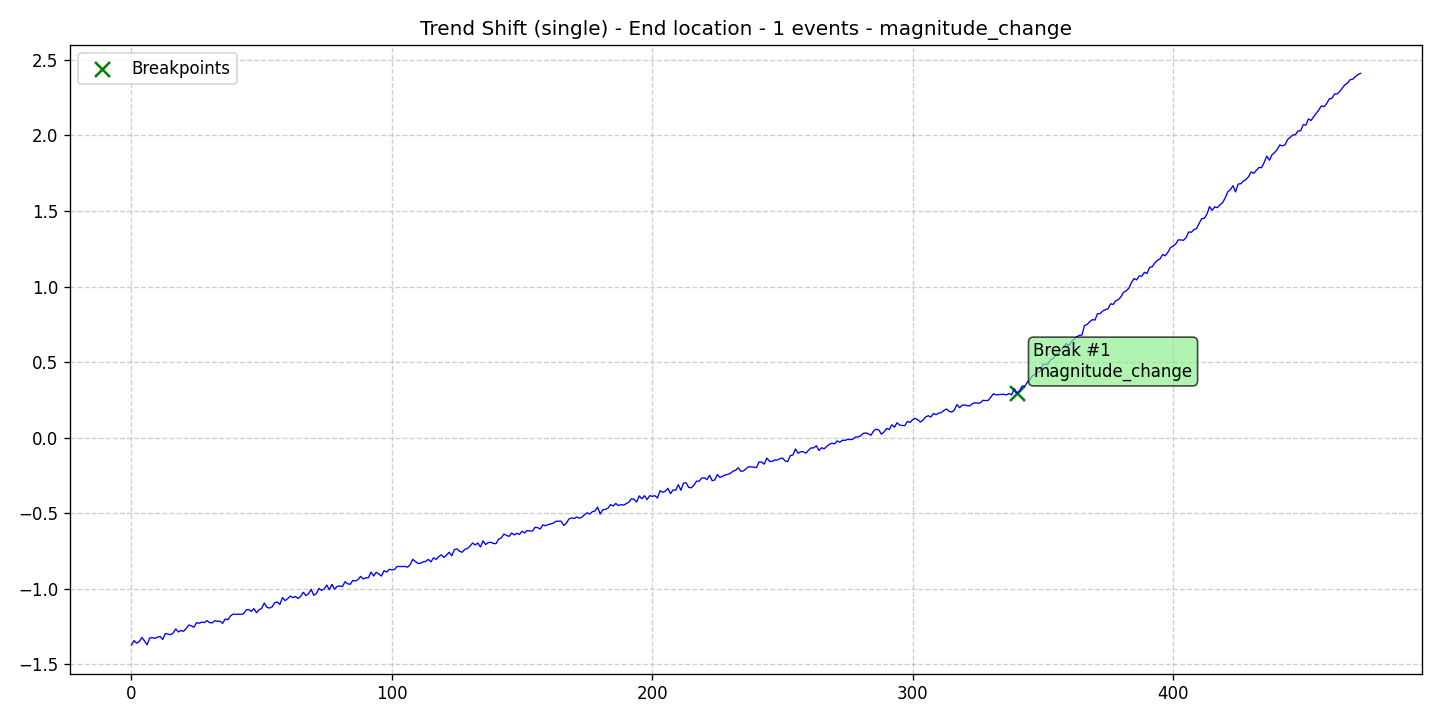

The file beside this chart, header and first rows:
data, stationary, det_lin_up, det_lin_down, det_quad, det_cubic, det_exp, det_damped, stoc_trend, volatility, single_seas, multiple_seas, point_anom_single, point_anom_multi, collect_anom, context_anom, mean_shift, var_shift, trend_shift, date, is_break, is_anomaly, is_multi, location_beginning
-1.372, 0, 0, 0, 0, 0, 0, 0, 0, 0, 0, 0, 0, 0, 0, 0, 0, 0, 1, 2020-01-01, 0, 0, 0, 0
-1.343, 0, 0, 0, 0, 0, 0, 0, 0, 0, 0, 0, 0, 0, 0, 0, 0, 0, 1, 2020-01-02, 0, 0, 0, 0
-1.36, 0, 0, 0, 0, 0, 0, 0, 0, 0, 0, 0, 0, 0, 0, 0, 0, 0, 1, 2020-01-03, 0, 0, 0, 0
-1.349, 0, 0, 0, 0, 0, 0, 0, 0, 0, 0, 0, 0, 0, 0, 0, 0, 0, 1, 2020-01-04, 0, 0, 0, 0
-1.322, 0, 0, 0, 0, 0, 0, 0, 0, 0, 0, 0, 0, 0, 0, 0, 0, 0, 1, 2020-01-05, 0, 0, 0, 0
-1.345, 0, 0, 0, 0, 0, 0, 0, 0, 0, 0, 0, 0, 0, 0, 0, 0, 0, 1, 2020-01-06, 0, 0, 0, 0
-1.371, 0, 0, 0, 0, 0, 0, 0, 0, 0, 0, 0, 0, 0, 0, 0, 0, 0, 1, 2020-01-07, 0, 0, 0, 0
-1.325, 0, 0, 0, 0, 0, 0, 0, 0, 0, 0, 0, 0, 0, 0, 0, 0, 0, 1, 2020-01-08, 0, 0, 0, 0
-1.324, 0, 0, 0, 0, 0, 0, 0, 0, 0, 0, 0, 0, 0, 0, 0, 0, 0, 1, 2020-01-09, 0, 0, 0, 0
-1.329, 0, 0, 0, 0, 0, 0, 0, 0, 0, 0, 0, 0, 0, 0, 0, 0, 0, 1, 2020-01-10, 0, 0, 0, 0
-1.32, 0, 0, 0, 0, 0, 0, 0, 0, 0, 0, 0, 0, 0, 0, 0, 0, 0, 1, 2020-01-11, 0, 0, 0, 0
-1.316, 0, 0, 0, 0, 0, 0, 0, 0, 0, 0, 0, 0, 0, 0, 0, 0, 0, 1, 2020-01-12, 0, 0, 0, 0
-1.335, 0, 0, 0, 0, 0, 0, 0, 0, 0, 0, 0, 0, 0, 0, 0, 0, 0, 1, 2020-01-13, 0, 0, 0, 0
-1.296, 0, 0, 0, 0, 0, 0, 0, 0, 0, 0, 0, 0, 0, 0, 0, 0, 0, 1, 2020-01-14, 0, 0, 0, 0
-1.3, 0, 0, 0, 0, 0, 0, 0, 0, 0, 0, 0, 0, 0, 0, 0, 0, 0, 1, 2020-01-15, 0, 0, 0, 0
-1.304, 0, 0, 0, 0, 0, 0, 0, 0, 0, 0, 0, 0, 0, 0, 0, 0, 0, 1, 2020-01-16, 0, 0, 0, 0
-1.293, 0, 0, 0, 0, 0, 0, 0, 0, 0, 0, 0, 0, 0, 0, 0, 0, 0, 1, 2020-01-17, 0, 0, 0, 0
-1.266, 0, 0, 0, 0, 0, 0, 0, 0, 0, 0, 0, 0, 0, 0, 0, 0, 0, 1, 2020-01-18, 0, 0, 0, 0
-1.286, 0, 0, 0, 0, 0, 0, 0, 0, 0, 0, 0, 0, 0, 0, 0, 0, 0, 1, 2020-01-19, 0, 0, 0, 0
-1.277, 0, 0, 0, 0, 0, 0, 0, 0, 0, 0, 0, 0, 0, 0, 0, 0, 0, 1, 2020-01-20, 0, 0, 0, 0
-1.282, 0, 0, 0, 0, 0, 0, 0, 0, 0, 0, 0, 0, 0, 0, 0, 0, 0, 1, 2020-01-21, 0, 0, 0, 0
-1.263, 0, 0, 0, 0, 0, 0, 0, 0, 0, 0, 0, 0, 0, 0, 0, 0, 0, 1, 2020-01-22, 0, 0, 0, 0
-1.24, 0, 0, 0, 0, 0, 0, 0, 0, 0, 0, 0, 0, 0, 0, 0, 0, 0, 1, 2020-01-23, 0, 0, 0, 0
-1.245, 0, 0, 0, 0, 0, 0, 0, 0, 0, 0, 0, 0, 0, 0, 0, 0, 0, 1, 2020-01-24, 0, 0, 0, 0
-1.255, 0, 0, 0, 0, 0, 0, 0, 0, 0, 0, 0, 0, 0, 0, 0, 0, 0, 1, 2020-01-25, 0, 0, 0, 0
-1.224, 0, 0, 0, 0, 0, 0, 0, 0, 0, 0, 0, 0, 0, 0, 0, 0, 0, 1, 2020-01-26, 0, 0, 0, 0
-1.229, 0, 0, 0, 0, 0, 0, 0, 0, 0, 0, 0, 0, 0, 0, 0, 0, 0, 1, 2020-01-27, 0, 0, 0, 0
-1.221, 0, 0, 0, 0, 0, 0, 0, 0, 0, 0, 0, 0, 0, 0, 0, 0, 0, 1, 2020-01-28, 0, 0, 0, 0
-1.224, 0, 0, 0, 0, 0, 0, 0, 0, 0, 0, 0, 0, 0, 0, 0, 0, 0, 1, 2020-01-29, 0, 0, 0, 0
-1.211, 0, 0, 0, 0, 0, 0, 0, 0, 0, 0, 0, 0, 0, 0, 0, 0, 0, 1, 2020-01-30, 0, 0, 0, 0
-1.224, 0, 0, 0, 0, 0, 0, 0, 0, 0, 0, 0, 0, 0, 0, 0, 0, 0, 1, 2020-01-31, 0, 0, 0, 0
-1.226, 0, 0, 0, 0, 0, 0, 0, 0, 0, 0, 0, 0, 0, 0, 0, 0, 0, 1, 2020-02-01, 0, 0, 0, 0
-1.212, 0, 0, 0, 0, 0, 0, 0, 0, 0, 0, 0, 0, 0, 0, 0, 0, 0, 1, 2020-02-02, 0, 0, 0, 0
-1.216, 0, 0, 0, 0, 0, 0, 0, 0, 0, 0, 0, 0, 0, 0, 0, 0, 0, 1, 2020-02-03, 0, 0, 0, 0
-1.214, 0, 0, 0, 0, 0, 0, 0, 0, 0, 0, 0, 0, 0, 0, 0, 0, 0, 1, 2020-02-04, 0, 0, 0, 0
-1.229, 0, 0, 0, 0, 0, 0, 0, 0, 0, 0, 0, 0, 0, 0, 0, 0, 0, 1, 2020-02-05, 0, 0, 0, 0
-1.2, 0, 0, 0, 0, 0, 0, 0, 0, 0, 0, 0, 0, 0, 0, 0, 0, 0, 1, 2020-02-06, 0, 0, 0, 0
-1.205, 0, 0, 0, 0, 0, 0, 0, 0, 0, 0, 0, 0, 0, 0, 0, 0, 0, 1, 2020-02-07, 0, 0, 0, 0
-1.181, 0, 0, 0, 0, 0, 0, 0, 0, 0, 0, 0, 0, 0, 0, 0, 0, 0, 1, 2020-02-08, 0, 0, 0, 0
-1.168, 0, 0, 0, 0, 0, 0, 0, 0, 0, 0, 0, 0, 0, 0, 0, 0, 0, 1, 2020-02-09, 0, 0, 0, 0
-1.17, 0, 0, 0, 0, 0, 0, 0, 0, 0, 0, 0, 0, 0, 0, 0, 0, 0, 1, 2020-02-10, 0, 0, 0, 0
-1.168, 0, 0, 0, 0, 0, 0, 0, 0, 0, 0, 0, 0, 0, 0, 0, 0, 0, 1, 2020-02-11, 0, 0, 0, 0
-1.17, 0, 0, 0, 0, 0, 0, 0, 0, 0, 0, 0, 0, 0, 0, 0, 0, 0, 1, 2020-02-12, 0, 0, 0, 0
-1.166, 0, 0, 0, 0, 0, 0, 0, 0, 0, 0, 0, 0, 0, 0, 0, 0, 0, 1, 2020-02-13, 0, 0, 0, 0
-1.141, 0, 0, 0, 0, 0, 0, 0, 0, 0, 0, 0, 0, 0, 0, 0, 0, 0, 1, 2020-02-14, 0, 0, 0, 0
-1.137, 0, 0, 0, 0, 0, 0, 0, 0, 0, 0, 0, 0, 0, 0, 0, 0, 0, 1, 2020-02-15, 0, 0, 0, 0
-1.15, 0, 0, 0, 0, 0, 0, 0, 0, 0, 0, 0, 0, 0, 0, 0, 0, 0, 1, 2020-02-16, 0, 0, 0, 0
-1.132, 0, 0, 0, 0, 0, 0, 0, 0, 0, 0, 0, 0, 0, 0, 0, 0, 0, 1, 2020-02-17, 0, 0, 0, 0
-1.158, 0, 0, 0, 0, 0, 0, 0, 0, 0, 0, 0, 0, 0, 0, 0, 0, 0, 1, 2020-02-18, 0, 0, 0, 0
-1.139, 0, 0, 0, 0, 0, 0, 0, 0, 0, 0, 0, 0, 0, 0, 0, 0, 0, 1, 2020-02-19, 0, 0, 0, 0
-1.13, 0, 0, 0, 0, 0, 0, 0, 0, 0, 0, 0, 0, 0, 0, 0, 0, 0, 1, 2020-02-20, 0, 0, 0, 0
-1.094, 0, 0, 0, 0, 0, 0, 0, 0, 0, 0, 0, 0, 0, 0, 0, 0, 0, 1, 2020-02-21, 0, 0, 0, 0
-1.122, 0, 0, 0, 0, 0, 0, 0, 0, 0, 0, 0, 0, 0, 0, 0, 0, 0, 1, 2020-02-22, 0, 0, 0, 0
-1.128, 0, 0, 0, 0, 0, 0, 0, 0, 0, 0, 0, 0, 0, 0, 0, 0, 0, 1, 2020-02-23, 0, 0, 0, 0
-1.12, 0, 0, 0, 0, 0, 0, 0, 0, 0, 0, 0, 0, 0, 0, 0, 0, 0, 1, 2020-02-24, 0, 0, 0, 0
-1.093, 0, 0, 0, 0, 0, 0, 0, 0, 0, 0, 0, 0, 0, 0, 0, 0, 0, 1, 2020-02-25, 0, 0, 0, 0
-1.088, 0, 0, 0, 0, 0, 0, 0, 0, 0, 0, 0, 0, 0, 0, 0, 0, 0, 1, 2020-02-26, 0, 0, 0, 0
-1.104, 0, 0, 0, 0, 0, 0, 0, 0, 0, 0, 0, 0, 0, 0, 0, 0, 0, 1, 2020-02-27, 0, 0, 0, 0
-1.058, 0, 0, 0, 0, 0, 0, 0, 0, 0, 0, 0, 0, 0, 0, 0, 0, 0, 1, 2020-02-28, 0, 0, 0, 0
-1.079, 0, 0, 0, 0, 0, 0, 0, 0, 0, 0, 0, 0, 0, 0, 0, 0, 0, 1, 2020-02-29, 0, 0, 0, 0
... 413 more rows
